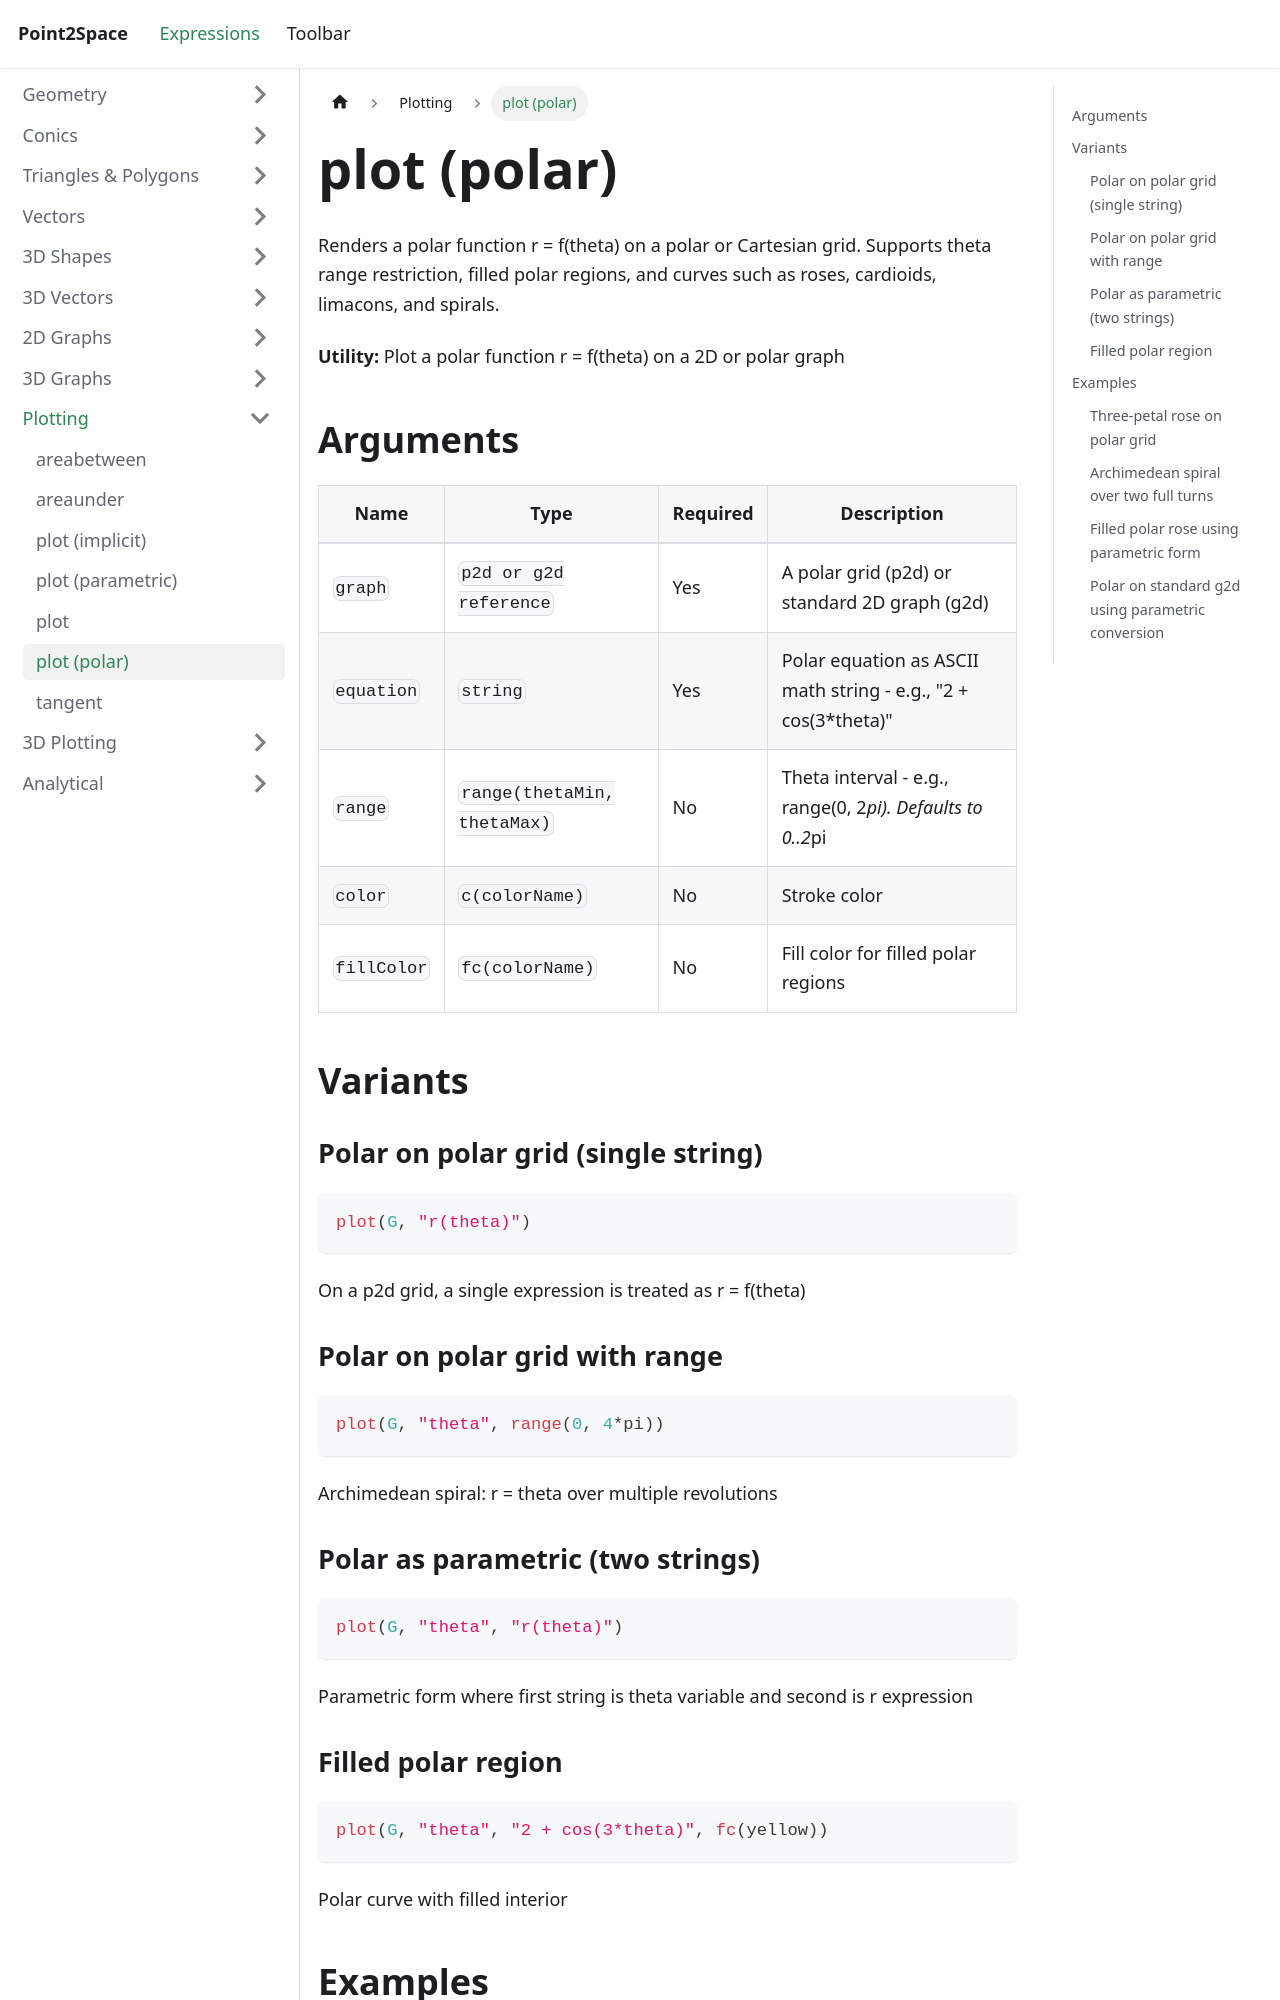

repository: provility/p2s-docs · page: expressions/plotting/polar-plot/index.html · generator: docusaurus

---
title: plot (polar)
sidebar_label: plot (polar)
---

# plot (polar)

Renders a polar function r = f(theta) on a polar or Cartesian grid. Supports theta range restriction, filled polar regions, and curves such as roses, cardioids, limacons, and spirals.

**Utility:** Plot a polar function r = f(theta) on a 2D or polar graph

## Arguments

| Name | Type | Required | Description |
|------|------|----------|-------------|
| `graph` | `p2d or g2d reference` | Yes | A polar grid (p2d) or standard 2D graph (g2d) |
| `equation` | `string` | Yes | Polar equation as ASCII math string - e.g., "2 + cos(3*theta)" |
| `range` | `range(thetaMin, thetaMax)` | No | Theta interval - e.g., range(0, 2*pi). Defaults to 0..2*pi |
| `color` | `c(colorName)` | No | Stroke color |
| `fillColor` | `fc(colorName)` | No | Fill color for filled polar regions |

## Variants

### Polar on polar grid (single string)

```js
plot(G, "r(theta)")
```

On a p2d grid, a single expression is treated as r = f(theta)

### Polar on polar grid with range

```js
plot(G, "theta", range(0, 4*pi))
```

Archimedean spiral: r = theta over multiple revolutions

### Polar as parametric (two strings)

```js
plot(G, "theta", "r(theta)")
```

Parametric form where first string is theta variable and second is r expression
